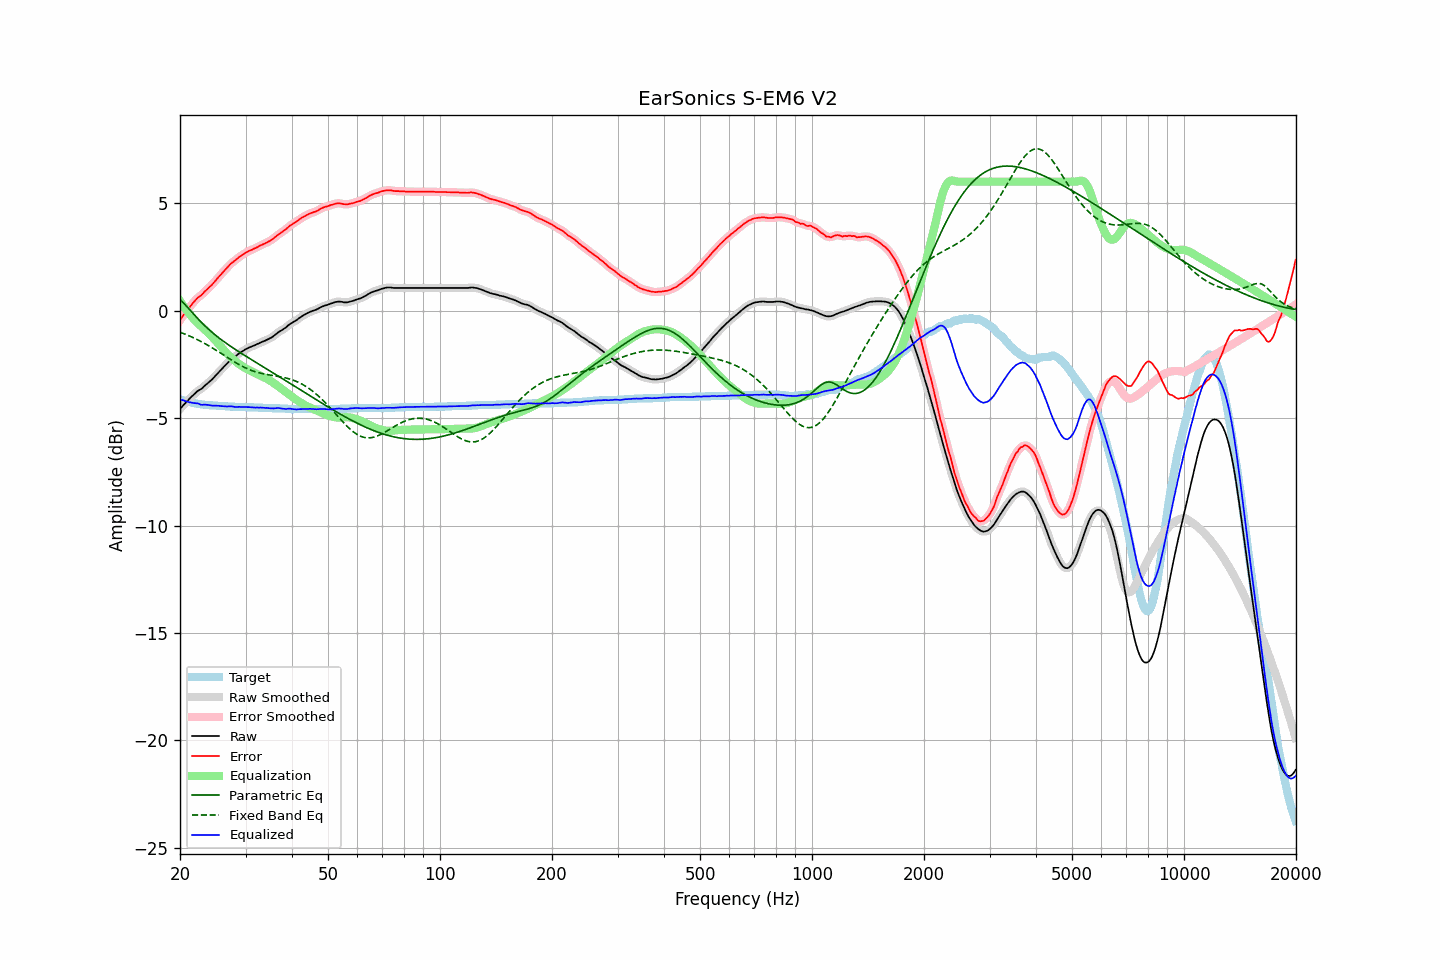

The data file committed next to this chart (first rows):
frequency, raw, error, smoothed, error_smoothed, equalization, parametric_eq, fixed_band_eq, equalized_raw, equalized_smoothed, target
20.00, -4.58, -0.45, -4.58, -0.45, 0.46, 0.52, -1.01, -4.12, -4.12, -4.13
20.20, -4.50, -0.34, -4.49, -0.34, 0.34, 0.45, -1.03, -4.15, -4.15, -4.16
20.40, -4.41, -0.23, -4.41, -0.23, 0.23, 0.37, -1.06, -4.17, -4.18, -4.18
20.61, -4.33, -0.13, -4.33, -0.13, 0.13, 0.29, -1.09, -4.20, -4.20, -4.20
20.81, -4.25, -0.03, -4.25, -0.03, 0.02, 0.21, -1.12, -4.22, -4.22, -4.22
21.02, -4.17, 0.07, -4.17, 0.07, -0.08, 0.13, -1.15, -4.24, -4.24, -4.24
21.23, -4.10, 0.16, -4.09, 0.16, -0.17, 0.04, -1.18, -4.27, -4.26, -4.26
21.44, -4.02, 0.26, -4.02, 0.26, -0.26, -0.04, -1.22, -4.28, -4.28, -4.28
21.66, -3.95, 0.35, -3.95, 0.35, -0.35, -0.12, -1.25, -4.29, -4.29, -4.30
21.87, -3.88, 0.43, -3.87, 0.44, -0.43, -0.21, -1.29, -4.30, -4.30, -4.31
22.09, -3.81, 0.52, -3.81, 0.52, -0.51, -0.29, -1.32, -4.31, -4.31, -4.33
22.31, -3.74, 0.60, -3.75, 0.59, -0.58, -0.37, -1.36, -4.32, -4.33, -4.34
22.54, -3.70, 0.65, -3.70, 0.65, -0.65, -0.45, -1.40, -4.35, -4.35, -4.35
22.76, -3.66, 0.70, -3.65, 0.71, -0.72, -0.52, -1.43, -4.38, -4.37, -4.36
22.99, -3.60, 0.77, -3.59, 0.78, -0.79, -0.60, -1.47, -4.39, -4.38, -4.37
23.22, -3.52, 0.86, -3.53, 0.85, -0.86, -0.67, -1.52, -4.37, -4.38, -4.38
23.45, -3.46, 0.93, -3.46, 0.93, -0.92, -0.74, -1.56, -4.38, -4.38, -4.39
23.69, -3.40, 1.00, -3.39, 1.00, -0.99, -0.81, -1.60, -4.39, -4.39, -4.40
23.92, -3.33, 1.07, -3.33, 1.07, -1.07, -0.88, -1.64, -4.39, -4.40, -4.40
24.16, -3.27, 1.14, -3.26, 1.14, -1.14, -0.95, -1.69, -4.41, -4.41, -4.41
24.40, -3.20, 1.21, -3.19, 1.22, -1.22, -1.01, -1.73, -4.42, -4.42, -4.41
24.65, -3.12, 1.30, -3.12, 1.30, -1.30, -1.08, -1.78, -4.42, -4.42, -4.42
24.89, -3.04, 1.38, -3.04, 1.38, -1.39, -1.14, -1.82, -4.42, -4.42, -4.42
25.14, -2.96, 1.47, -2.96, 1.47, -1.47, -1.20, -1.87, -4.42, -4.42, -4.43
25.39, -2.88, 1.56, -2.88, 1.56, -1.55, -1.26, -1.92, -4.43, -4.43, -4.44
25.65, -2.80, 1.64, -2.80, 1.64, -1.64, -1.31, -1.96, -4.44, -4.44, -4.44
25.91, -2.72, 1.73, -2.72, 1.73, -1.73, -1.37, -2.01, -4.44, -4.44, -4.45
26.16, -2.64, 1.81, -2.64, 1.81, -1.81, -1.43, -2.06, -4.45, -4.45, -4.45
26.43, -2.56, 1.89, -2.56, 1.89, -1.89, -1.48, -2.11, -4.45, -4.45, -4.45
26.69, -2.49, 1.97, -2.48, 1.97, -1.97, -1.53, -2.16, -4.46, -4.46, -4.46
26.96, -2.41, 2.05, -2.41, 2.05, -2.05, -1.58, -2.20, -4.46, -4.46, -4.46
27.23, -2.33, 2.14, -2.33, 2.13, -2.12, -1.64, -2.25, -4.45, -4.45, -4.47
27.50, -2.26, 2.21, -2.26, 2.20, -2.19, -1.69, -2.30, -4.45, -4.46, -4.47
27.77, -2.21, 2.26, -2.21, 2.27, -2.26, -1.74, -2.35, -4.47, -4.47, -4.47
28.05, -2.16, 2.32, -2.15, 2.32, -2.33, -1.79, -2.39, -4.48, -4.48, -4.48
28.33, -2.10, 2.38, -2.10, 2.38, -2.39, -1.84, -2.44, -4.48, -4.48, -4.48
28.62, -2.04, 2.44, -2.04, 2.44, -2.44, -1.88, -2.48, -4.48, -4.48, -4.48
28.90, -1.98, 2.51, -1.98, 2.50, -2.50, -1.93, -2.52, -4.48, -4.48, -4.49
29.19, -1.94, 2.55, -1.93, 2.55, -2.55, -1.98, -2.56, -4.49, -4.48, -4.49
29.48, -1.89, 2.60, -1.88, 2.60, -2.60, -2.03, -2.60, -4.49, -4.49, -4.49
29.78, -1.84, 2.65, -1.84, 2.65, -2.65, -2.07, -2.64, -4.49, -4.49, -4.49
30.08, -1.79, 2.70, -1.79, 2.70, -2.69, -2.12, -2.68, -4.48, -4.49, -4.49
30.38, -1.76, 2.74, -1.75, 2.74, -2.73, -2.17, -2.71, -4.49, -4.49, -4.50
30.68, -1.72, 2.78, -1.72, 2.78, -2.77, -2.21, -2.74, -4.49, -4.49, -4.50
30.99, -1.69, 2.81, -1.69, 2.81, -2.81, -2.26, -2.77, -4.50, -4.50, -4.50
31.30, -1.66, 2.84, -1.66, 2.84, -2.85, -2.31, -2.80, -4.50, -4.50, -4.50
31.61, -1.63, 2.88, -1.63, 2.88, -2.88, -2.35, -2.83, -4.51, -4.51, -4.51
31.93, -1.60, 2.91, -1.59, 2.91, -2.92, -2.40, -2.85, -4.51, -4.51, -4.51
32.24, -1.56, 2.95, -1.56, 2.95, -2.95, -2.44, -2.87, -4.51, -4.51, -4.51
32.57, -1.53, 2.99, -1.52, 2.99, -2.99, -2.49, -2.89, -4.51, -4.51, -4.52
32.89, -1.49, 3.03, -1.49, 3.03, -3.02, -2.54, -2.91, -4.51, -4.51, -4.52
33.22, -1.46, 3.06, -1.46, 3.06, -3.06, -2.58, -2.93, -4.51, -4.52, -4.52
33.55, -1.43, 3.10, -1.43, 3.10, -3.09, -2.63, -2.94, -4.52, -4.52, -4.53
33.89, -1.40, 3.13, -1.39, 3.13, -3.13, -2.67, -2.96, -4.53, -4.53, -4.53
34.23, -1.36, 3.17, -1.36, 3.17, -3.17, -2.72, -2.97, -4.53, -4.53, -4.53
34.57, -1.33, 3.21, -1.33, 3.21, -3.21, -2.76, -2.99, -4.54, -4.54, -4.54
34.92, -1.29, 3.25, -1.29, 3.25, -3.26, -2.81, -3.00, -4.54, -4.54, -4.54
35.27, -1.25, 3.29, -1.25, 3.29, -3.30, -2.86, -3.01, -4.55, -4.55, -4.54
35.62, -1.20, 3.35, -1.19, 3.35, -3.36, -2.90, -3.02, -4.55, -4.55, -4.55
35.97, -1.14, 3.41, -1.14, 3.41, -3.41, -2.95, -3.03, -4.54, -4.54, -4.55
... 635 more rows
